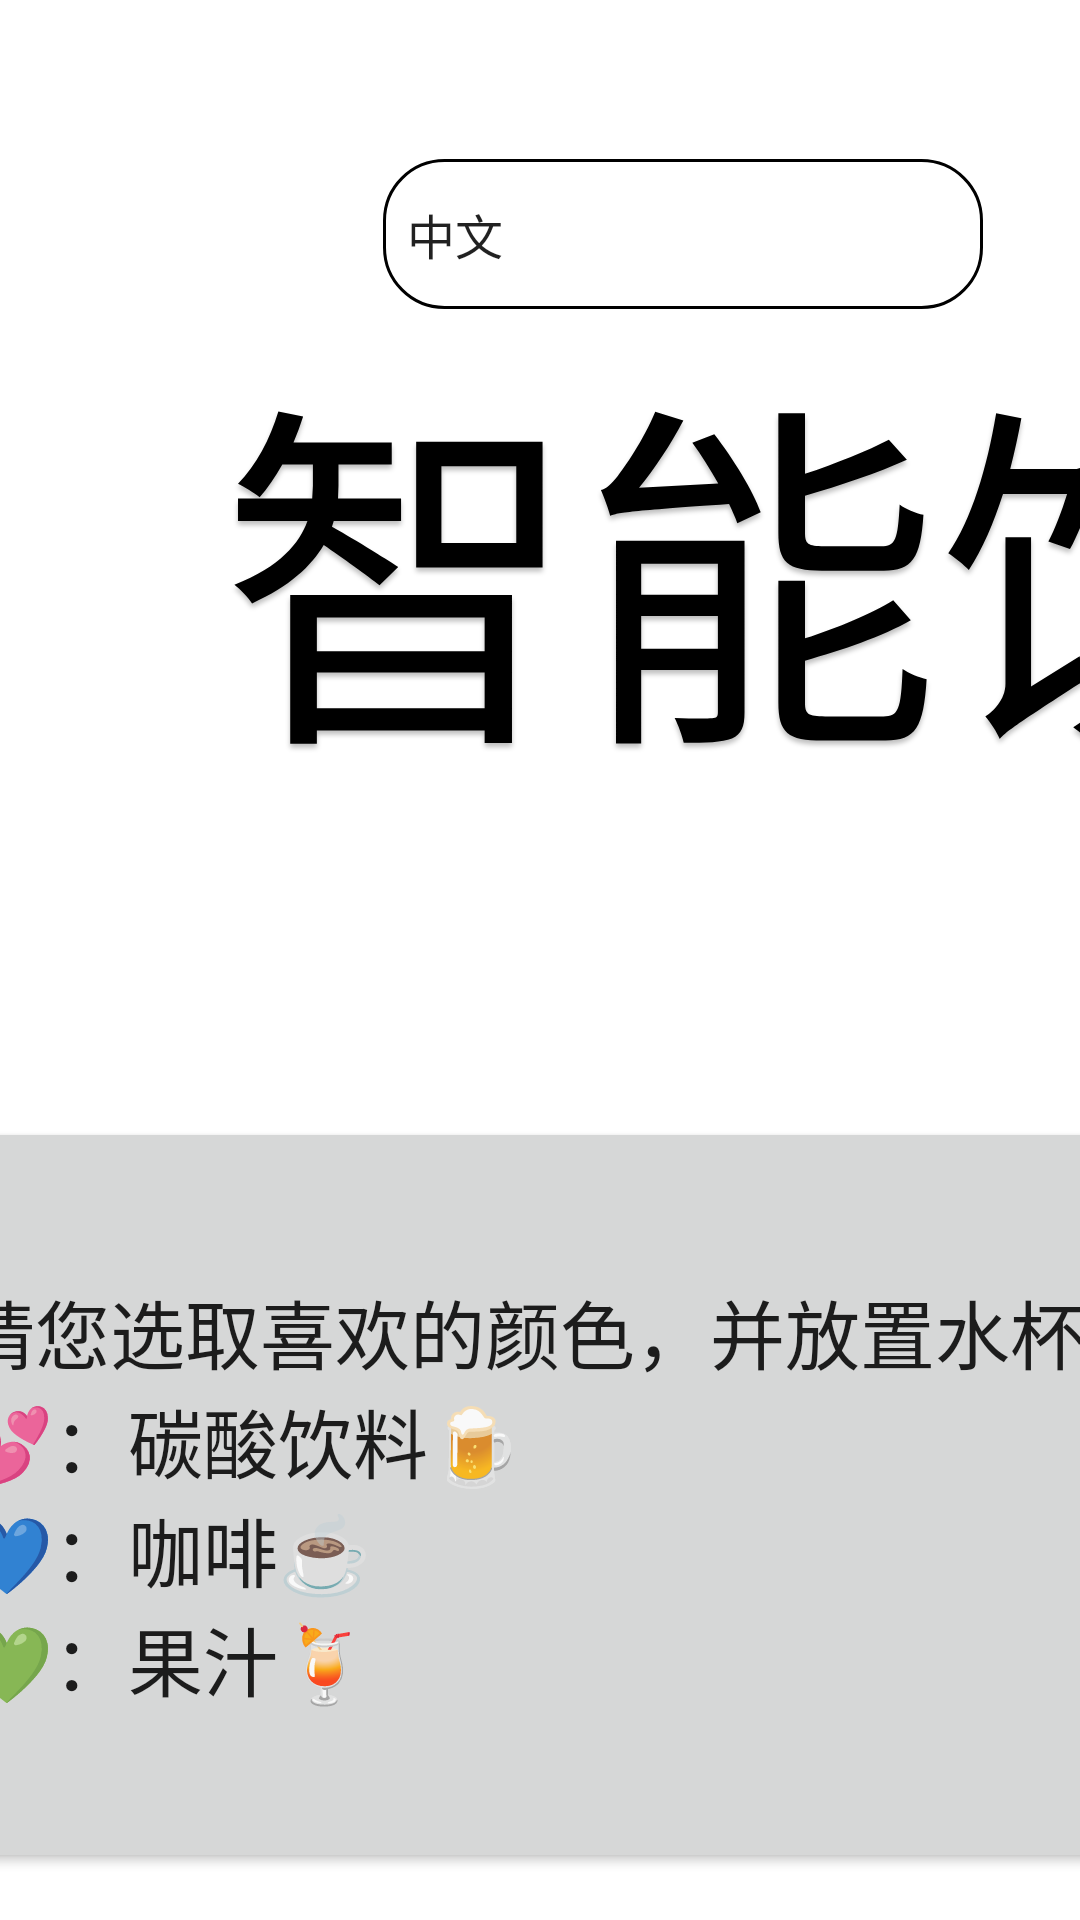

Produce the Android XML layout that renders to this screen, including the resource entries it uses.
<!-- AndroidManifest.xml: application theme Theme.Hello -->
<!-- res/layout/fragment_first.xml -->
<?xml version="1.0" encoding="utf-8"?>
<androidx.constraintlayout.widget.ConstraintLayout xmlns:android="http://schemas.android.com/apk/res/android"
    xmlns:app="http://schemas.android.com/apk/res-auto"
    xmlns:tools="http://schemas.android.com/tools"
    android:layout_width="match_parent"
    android:layout_height="match_parent"
    tools:context=".FirstFragment">

    <Spinner
        android:id="@+id/language_spinner"
        android:layout_width="200dp"
        android:layout_height="50dp"
        android:layout_gravity="center"
        android:layout_margin="16dp"
        android:entries="@array/language_entries"
        android:prompt="@string/language"
        app:layout_constraintBottom_toTopOf="@id/button_have"
        app:layout_constraintEnd_toEndOf="parent"
        app:layout_constraintHorizontal_bias="0.873"
        app:layout_constraintStart_toStartOf="parent"
        app:layout_constraintTop_toTopOf="parent"
        app:layout_constraintVertical_bias="0.128"
        android:background="@drawable/border"
        tools:ignore="MissingConstraints" />

    <TextView
        android:id="@+id/textview_second"
        android:layout_width="746dp"
        android:layout_height="341dp"
        android:gravity="center"
        android:text="@string/soda"
        android:textAppearance="@style/title"
        app:layout_constraintBottom_toTopOf="@id/button_have"
        app:layout_constraintEnd_toEndOf="parent"
        app:layout_constraintHorizontal_bias="0.0"
        app:layout_constraintStart_toStartOf="parent"
        app:layout_constraintTop_toTopOf="parent" />

    <ImageView
        android:id="@+id/soda_colorful"
        android:layout_width="550dp"
        android:layout_height="550dp"
        android:layout_marginBottom="40dp"
        android:src="@drawable/soft_drinks"
        app:layout_constraintBottom_toBottomOf="parent"
        app:layout_constraintEnd_toEndOf="parent"
        app:layout_constraintHorizontal_bias="0.91"
        app:layout_constraintStart_toStartOf="@id/textview_second"
        tools:ignore="ContentDescription,MissingConstraints" />

    <ImageView
        android:id="@+id/soda"
        android:layout_width="550dp"
        android:layout_height="550dp"
        android:layout_marginBottom="40dp"
        android:src="@drawable/soft_drinks_colorful"
        app:layout_constraintBottom_toBottomOf="parent"
        app:layout_constraintEnd_toEndOf="parent"
        app:layout_constraintHorizontal_bias="0.91"
        app:layout_constraintStart_toStartOf="@id/textview_second"
        tools:ignore="ContentDescription,MissingConstraints" />

    <Button
        android:id="@+id/button_have"
        android:layout_width="543dp"
        android:layout_height="252dp"
        android:gravity="start|center_vertical"
        android:text="@string/tips"
        android:textSize="25sp"
        app:layout_constraintBottom_toBottomOf="parent"
        app:layout_constraintEnd_toEndOf="parent"
        app:layout_constraintHorizontal_bias="0.141"
        app:layout_constraintStart_toStartOf="parent"
        app:layout_constraintTop_toBottomOf="@id/textview_second" />
</androidx.constraintlayout.widget.ConstraintLayout>
<!-- resources referenced by this layout -->
<resources>
  <string-array name="language_entries">
          <item>中文</item>
          <item>English</item>
      </string-array>
  <!-- drawable border (drawable) -->
  <?xml version="1.0" encoding="utf-8"?>
  
  <shape xmlns:android="http://schemas.android.com/apk/res/android"
      android:shape="rectangle">
      <corners android:radius="20dp" />
      <stroke android:width="1dp" android:color="#000000" />
      <solid android:color="#FFFFFF" />
  </shape>
  <string name="language" translatable="false">语言</string>
  <string name="soda">智能饮料机</string>
  <string name="tips">请您选取喜欢的颜色，并放置水杯\n💕：碳酸饮料🍺\n💙：咖啡☕\n💚：果汁🍹</string>
  <style name="title">
          <item name="android:textSize">120sp</item>
          <item name="android:textColor">#000000</item>
          <item name="android:shadowColor">#40000000</item>
          <item name="android:shadowDx">0</item>
          <item name="android:shadowDy">4</item>
          <item name="android:shadowRadius">4</item>
      </style>
  <style name="Theme.Hello" parent="Theme.MaterialComponents.DayNight.DarkActionBar">
          
          <item name="colorPrimary">@color/purple_500</item>
          <item name="colorPrimaryVariant">@color/purple_700</item>
          <item name="colorOnPrimary">@color/white</item>
          
          <item name="colorSecondary">@color/teal_200</item>
          <item name="colorSecondaryVariant">@color/teal_700</item>
          <item name="colorOnSecondary">@color/black</item>
          
          <item name="android:statusBarColor">?attr/colorPrimaryVariant</item>
          
      </style>
  <!-- not gathered from this repository: default colours our renderer supplied (Android Studio template values) -->
  <color name="purple_500">#FF6200EE</color>
  <color name="purple_700">#FF3700B3</color>
  <color name="teal_200">#FF03DAC5</color>
  <color name="teal_700">#FF018786</color>
  <color name="black">#FF000000</color>
  <color name="white">#FFFFFFFF</color>
</resources>
